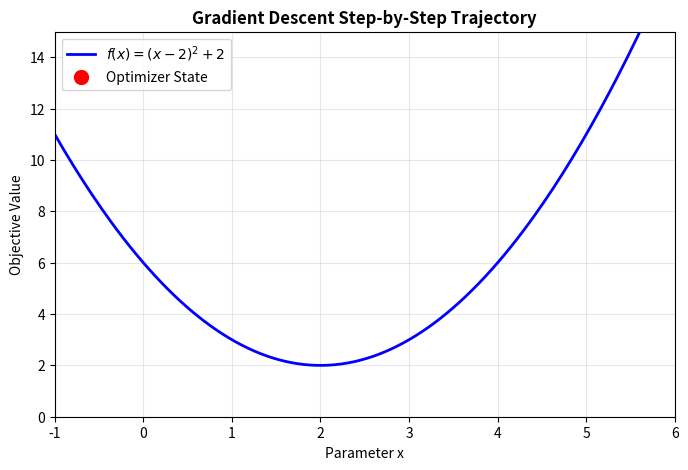

Reproduce this figure in Python.
import matplotlib.pyplot as plt
import matplotlib.animation as animation
import numpy as np

# Simulating 1D Gradient Descent optimization of f(x) = x^2 - 4x + 6
f = lambda x: (x - 2)**2 + 2
df = lambda x: 2 * (x - 2)

x_trajectory = [5.0]
lr = 0.25
for _ in range(25):
    x_next = x_trajectory[-1] - lr * df(x_trajectory[-1])
    x_trajectory.append(x_next)

fig, ax = plt.subplots(figsize=(8, 5))
x_curve = np.linspace(-1, 6, 200)
ax.plot(x_curve, f(x_curve), 'b-', lw=2, label=r'$f(x) = (x-2)^2 + 2$')
point, = ax.plot([], [], 'ro', markersize=10, label='Optimizer State')
line_path, = ax.plot([], [], 'r--', alpha=0.5)

ax.set_xlim(-1, 6)
ax.set_ylim(0, 15)
ax.set_xlabel('Parameter x')
ax.set_ylabel('Objective Value')
ax.set_title('Gradient Descent Step-by-Step Trajectory', fontweight='bold')
ax.legend()
ax.grid(True, alpha=0.3)

def init():
    point.set_data([], [])
    line_path.set_data([], [])
    return point, line_path

def animate(i):
    curr_x = x_trajectory[:i+1]
    curr_y = [f(x) for x in curr_x]
    point.set_data([curr_x[-1]], [curr_y[-1]])
    line_path.set_data(curr_x, curr_y)
    return point, line_path

anim = animation.FuncAnimation(fig, animate, init_func=init, frames=len(x_trajectory), interval=150, blit=True)
print("FuncAnimation object created:", type(anim).__name__)
plt.close(fig)  # Prevent static display in headless runner
